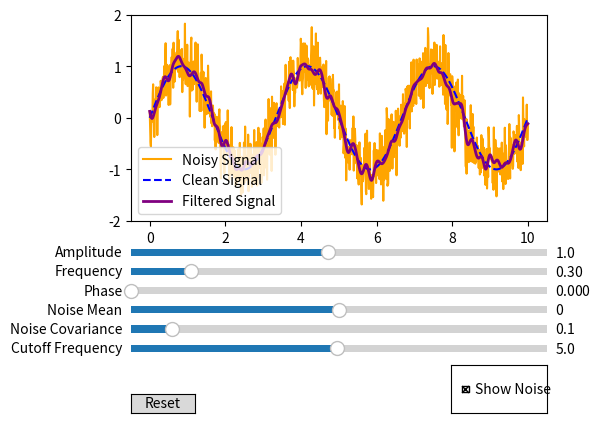

Generate this figure with matplotlib:
"""
Інструкція:
- Слайдери зліва внизу дозволяють змінювати амплітуду, частоту, фазу, шум і фільтр.
- Чекбокс "Show Noise" вмикає або вимикає відображення шуму.
- Кнопка "Reset" повертає всі параметри до початкових значень.
- Синій пунктир — оригінальний сигнал, помаранчевий — зашумлений, фіолетовий — фільтрований.
"""

import numpy as np
import matplotlib.pyplot as plt
from matplotlib.widgets import Slider, Button, CheckButtons
from scipy.signal import butter, filtfilt

start_params = {
    "amplitude": 1.0,
    "frequency": 0.3,
    "phase": 0.0,
    "noise_mean": 0.0,
    "noise_covariance": 0.1,
    "cutoff": 5.0,
    "show_noise": True
}

t = np.linspace(0, 10, 1000)
stored_noise = None 

def harmonic_with_noise(t, amplitude, frequency, phase, noise_mean, noise_covariance, regenerate_noise=False):
    global stored_noise
    clean_signal = amplitude * np.sin(2 * np.pi * frequency * t + phase)
    if regenerate_noise or stored_noise is None:
        noise = np.random.normal(noise_mean, np.sqrt(noise_covariance), size=t.shape)
        stored_noise = noise
    else:
        noise = stored_noise
    return clean_signal + noise, clean_signal

def lowpass_filter(signal, cutoff, fs=100, order=5):
    nyq = 0.5 * fs
    normal_cutoff = cutoff / nyq
    b, a = butter(order, normal_cutoff, btype='low', analog=False)
    return filtfilt(b, a, signal)

fig, ax = plt.subplots()
plt.subplots_adjust(left=0.25, bottom=0.45)
noisy_signal, clean_signal = harmonic_with_noise(t, **{k: start_params[k] for k in [
    "amplitude", "frequency", "phase", "noise_mean", "noise_covariance"]}, regenerate_noise=True)
filtered_signal = lowpass_filter(noisy_signal, start_params["cutoff"])

noisy_line, = ax.plot(t, noisy_signal, color='orange', label="Noisy Signal")
clean_line, = ax.plot(t, clean_signal, color='blue', linestyle='--', label="Clean Signal")
filtered_line, = ax.plot(t, filtered_signal, color='purple', linewidth=2, label="Filtered Signal")
ax.set_ylim(-2, 2)
ax.legend()

axamp = plt.axes([0.25, 0.37, 0.65, 0.03])
axfreq = plt.axes([0.25, 0.33, 0.65, 0.03])
axphase = plt.axes([0.25, 0.29, 0.65, 0.03])
axnmean = plt.axes([0.25, 0.25, 0.65, 0.03])
axncov = plt.axes([0.25, 0.21, 0.65, 0.03])
axcutoff = plt.axes([0.25, 0.17, 0.65, 0.03])

samp = Slider(axamp, 'Amplitude', 0.1, 2.0, valinit=start_params["amplitude"])
sfreq = Slider(axfreq, 'Frequency', 0.01, 2.0, valinit=start_params["frequency"])
sphase = Slider(axphase, 'Phase', 0.0, 2 * np.pi, valinit=start_params["phase"])
snmean = Slider(axnmean, 'Noise Mean', -1.0, 1.0, valinit=start_params["noise_mean"])
sncov = Slider(axncov, 'Noise Covariance', 0.0, 1.0, valinit=start_params["noise_covariance"])
scutoff = Slider(axcutoff, 'Cutoff Frequency', 0.1, 10.0, valinit=start_params["cutoff"])

resetax = plt.axes([0.25, 0.05, 0.1, 0.04])
button = Button(resetax, 'Reset')

checkax = plt.axes([0.75, 0.05, 0.15, 0.1])
check = CheckButtons(checkax, ['Show Noise'], [start_params["show_noise"]])

def update(val):
    global stored_noise
    params = {
        "amplitude": samp.val,
        "frequency": sfreq.val,
        "phase": sphase.val,
        "noise_mean": snmean.val,
        "noise_covariance": sncov.val,
    }
    cutoff = scutoff.val
    show_noise = check.get_status()[0]

    regenerate_noise = update.prev_noise_mean != params["noise_mean"] or \
                       update.prev_noise_covariance != params["noise_covariance"]

    noisy_signal, clean_signal = harmonic_with_noise(t, **params, regenerate_noise=regenerate_noise)
    filtered_signal = lowpass_filter(noisy_signal, cutoff)

    noisy_line.set_ydata(noisy_signal if show_noise else np.full_like(t, np.nan))
    clean_line.set_ydata(clean_signal)
    filtered_line.set_ydata(filtered_signal)

    update.prev_noise_mean = params["noise_mean"]
    update.prev_noise_covariance = params["noise_covariance"]
    fig.canvas.draw_idle()

update.prev_noise_mean = start_params["noise_mean"]
update.prev_noise_covariance = start_params["noise_covariance"]

for slider in [samp, sfreq, sphase, snmean, sncov, scutoff]:
    slider.on_changed(update)
check.on_clicked(update)

def reset(event):
    global stored_noise
    stored_noise = None
    samp.reset()
    sfreq.reset()
    sphase.reset()
    snmean.reset()
    sncov.reset()
    scutoff.reset()
    check.set_active(0)  
button.on_clicked(reset)

plt.show()
